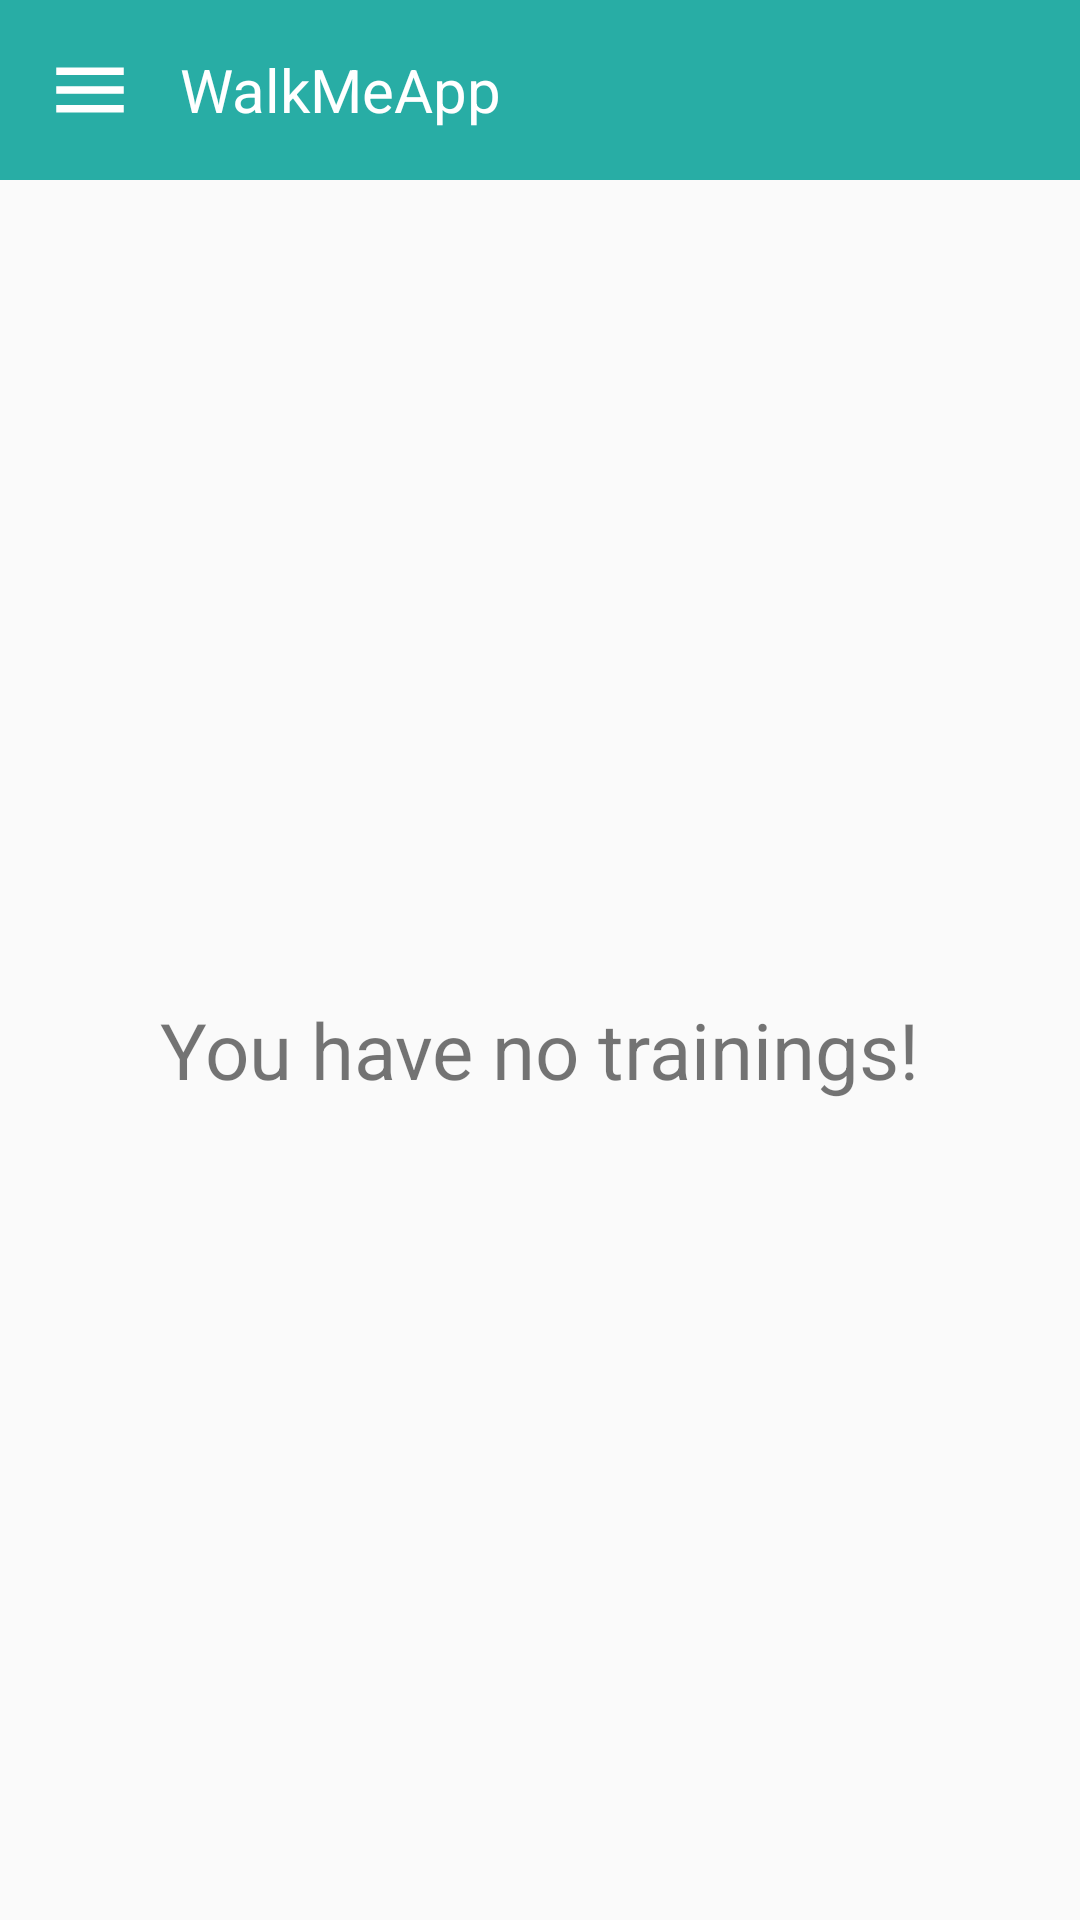

Produce the Android XML layout that renders to this screen, including the resource entries it uses.
<!-- AndroidManifest.xml: application theme AppTheme -->
<!-- res/layout/history_trainings.xml -->
<?xml version="1.0" encoding="utf-8"?>
<RelativeLayout xmlns:android="http://schemas.android.com/apk/res/android"
                android:layout_width="match_parent" android:layout_height="match_parent">

        <include layout="@layout/actionbar_main" android:id="@+id/action_bar_load_trainings"/>

    <RelativeLayout
        android:layout_width="match_parent"
        android:layout_height="match_parent"
        android:id="@+id/history_container"
        android:layout_below="@id/action_bar_load_trainings">

        <TextView
            android:id="@+id/no_trainings"
            android:layout_width="wrap_content"
            android:layout_height="wrap_content"
            android:text="@string/history_no_trainings"
            android:layout_centerHorizontal="true"
            android:layout_centerVertical="true"
            android:visibility="visible"
            android:textSize="@dimen/generic_list_main_text"/>

        <ExpandableListView
            android:id="@+id/load_trainings_list_view"
            android:layout_width="match_parent"
            android:layout_height="match_parent"
            android:visibility="gone">
        </ExpandableListView>

    </RelativeLayout>

</RelativeLayout>
<!-- res/layout/actionbar_main.xml (included above) -->
<LinearLayout xmlns:android="http://schemas.android.com/apk/res/android"
    android:id="@+id/action_bar"
    android:layout_width="match_parent"
    android:layout_height="60dp"
    android:background="@color/colorPrimary"
    android:gravity="center_vertical"
    android:enabled="true"
    android:orientation="horizontal">

    <ImageView
        android:id="@+id/action_bar_icon"
        android:layout_marginLeft="15dp"
        android:layout_marginRight="15dp"
        android:layout_width="30dp"
        android:layout_height="match_parent"
        android:src="@drawable/ic_menu"/>

    <TextView
        android:id="@+id/action_bar_title"
        android:layout_width="wrap_content"
        android:layout_height="wrap_content"
        android:text="@string/app_name"
        android:textSize="20sp"
        android:textColor="@color/white"/>

</LinearLayout>
<!-- resources referenced by this layout -->
<resources>
  <color name="colorPrimary">#28ada5</color>
  <color name="white">#ffffff</color>
  <dimen name="generic_list_main_text">26dp</dimen>
  <!-- drawable ic_menu: png bitmap (drawable, 232 bytes) -->
  <string name="app_name">WalkMeApp</string>
  <string name="history_no_trainings">You have no trainings!</string>
  <style name="AppTheme" parent="Theme.AppCompat.Light.DarkActionBar">
          
          <item name="colorPrimary">@color/colorPrimary</item>
          <item name="colorPrimaryDark">@color/colorPrimaryDark</item>
          <item name="colorAccent">@color/colorAccent</item>
          <item name="morphButtonStyle">@style/Widget.MorphButton</item>
      </style>
  <color name="colorPrimaryDark">#2e8b8b</color>
  <color name="colorAccent">#267474</color>
</resources>
